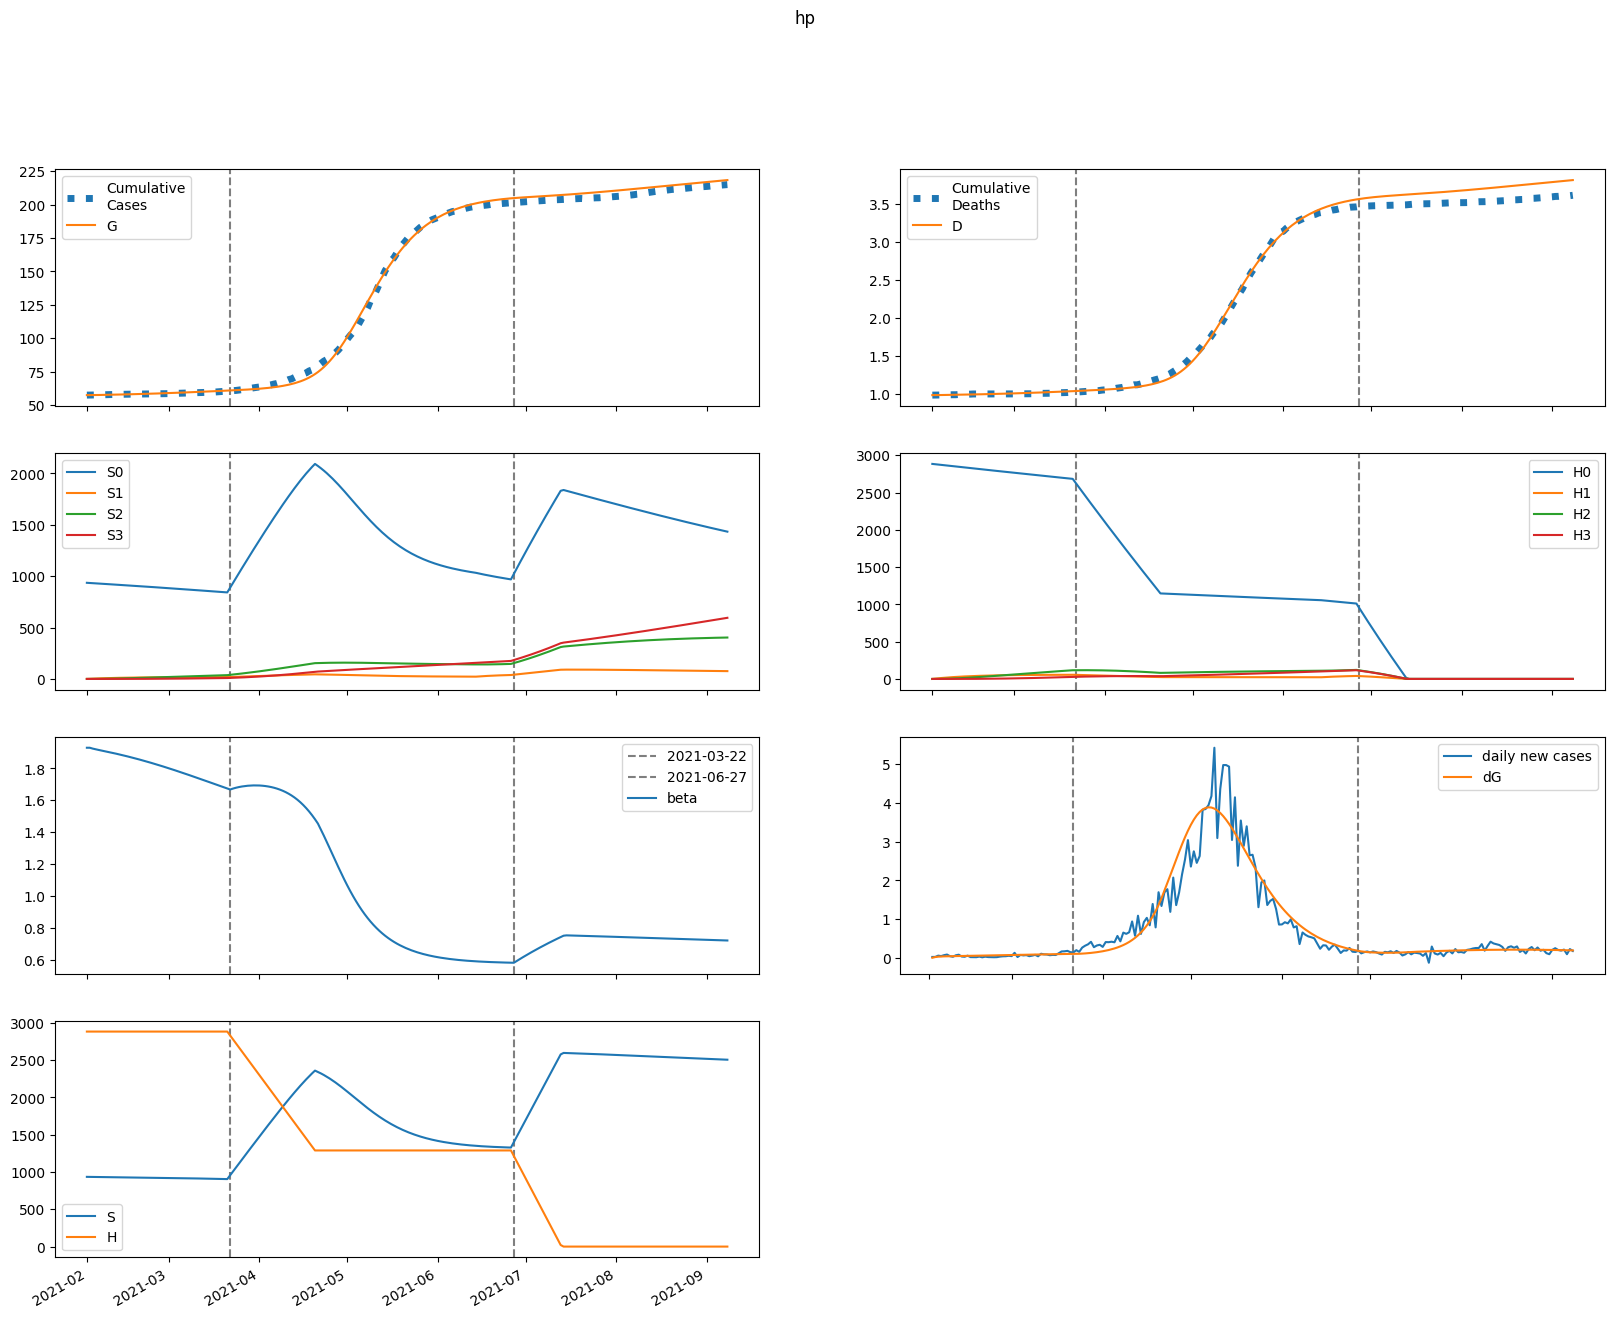

The file beside this chart, header and first rows:
series, 2021-02-01, 2021-02-02, 2021-02-03, 2021-02-04, 2021-02-05, 2021-02-06, 2021-02-07, 2021-02-08, 2021-02-09, 2021-02-10, 2021-02-11, 2021-02-12, 2021-02-13, 2021-02-14, 2021-02-15, 2021-02-16, 2021-02-17, 2021-02-18, 2021-02-19, 2021-02-20, 2021-02-21, 2021-02-22, 2021-02-23
S, 935431, 934894, 934457, 934060, 933675, 933290, 932898, 932496, 932083, 931658, 931220, 930770, 930306, 929829, 929339, 928835, 928318, 927788, 927243, 926685, 926114, 925528, 924930
E, 106.2, 611.4, 864.9, 1002, 1086, 1145, 1194, 1237, 1279, 1321, 1362, 1404, 1447, 1489, 1533, 1577, 1621, 1665, 1710, 1755, 1800, 1845, 1891
I, 251.1, 205.7, 187.8, 182.7, 183.8, 187.7, 193, 199.1, 205.6, 212.3, 219.3, 226.4, 233.7, 241.1, 248.6, 256.3, 264, 271.9, 279.8, 287.9, 296, 304.2, 312.4
A, 1792, 1462, 1331, 1293, 1298, 1325, 1361, 1404, 1449, 1496, 1545, 1595, 1646, 1698, 1750, 1804, 1859, 1914, 1970, 2026, 2083, 2141, 2199
IH, 0.0, 11.36, 14.62, 15.34, 15.45, 15.54, 15.77, 16.11, 16.55, 17.05, 17.59, 18.15, 18.74, 19.34, 19.96, 20.59, 21.23, 21.88, 22.54, 23.21, 23.89, 24.57, 25.26
IN, 38.01, 73.61, 100.1, 122.2, 142.1, 160.9, 179.2, 197, 214.7, 232.3, 249.7, 267.1, 284.5, 301.9, 319.3, 336.7, 354.2, 371.7, 389.4, 407.1, 424.9, 442.9, 460.9
D, 979.0, 979.0, 979.5, 980.1, 980.7, 981.3, 982, 982.6, 983.3, 984, 984.7, 985.4, 986.1, 986.9, 987.7, 988.5, 989.4, 990.2, 991.1, 992.1, 993, 994, 995
R, 0.0, 360.3, 662.5, 941.8, 1215, 1491, 1773, 2064, 2365, 2676, 2998, 3331, 3675, 4031, 4399, 4779, 5170, 5574, 5991, 6420, 6862, 7317, 7784
G, 57536, 57540, 57562, 57594, 57631, 57671, 57714, 57758, 57803, 57850, 57899, 57949, 58001, 58055, 58109, 58166, 58224, 58284, 58345, 58408, 58473, 58539, 58607
H, 2884254, 2884254, 2884254, 2884254, 2884254, 2884254, 2884254, 2884254, 2884254, 2884254, 2884254, 2884254, 2884254, 2884254, 2884254, 2884254, 2884254, 2884254, 2884254, 2884254, 2884254, 2884254, 2884254
S0, 935431, 933491, 931655, 929863, 928086, 926311, 924533, 922748, 920955, 919154, 917343, 915522, 913692, 911852, 910003, 908143, 906273, 904393, 902503, 900603, 898693, 896772, 894842
E0, 106.2, 611.4, 864.2, 1001, 1083, 1141, 1188, 1230, 1271, 1310, 1350, 1390, 1431, 1471, 1513, 1554, 1597, 1639, 1681, 1724, 1767, 1810, 1853
I0, 251.1, 205.7, 187.8, 182.7, 183.7, 187.5, 192.7, 198.7, 205, 211.5, 218.3, 225.1, 232.1, 239.2, 246.5, 253.8, 261.2, 268.7, 276.3, 284, 291.8, 299.6, 307.4
A0, 1792, 1462, 1331, 1292, 1297, 1323, 1359, 1400, 1444, 1490, 1537, 1586, 1635, 1685, 1735, 1787, 1839, 1892, 1945, 1999, 2053, 2108, 2163
IH0, 0.0, 11.36, 14.62, 15.34, 15.45, 15.54, 15.76, 16.1, 16.52, 17.01, 17.53, 18.08, 18.65, 19.23, 19.83, 20.43, 21.04, 21.67, 22.3, 22.94, 23.59, 24.24, 24.9
IN0, 38.01, 73.61, 100.1, 122.2, 142.1, 160.9, 179.1, 197, 214.6, 232, 249.4, 266.6, 283.8, 301, 318.2, 335.4, 352.6, 369.8, 387.1, 404.4, 421.8, 439.3, 456.9
D0, 979.0, 979.0, 979.5, 980.1, 980.7, 981.3, 982, 982.6, 983.3, 984, 984.7, 985.4, 986.1, 986.9, 987.7, 988.5, 989.3, 990.2, 991.1, 992, 993, 993.9, 994.9
R0, 0.0, 360.3, 662.5, 941.8, 1215, 1491, 1773, 2064, 2364, 2674, 2995, 3326, 3668, 4022, 4387, 4763, 5152, 5551, 5963, 6387, 6823, 7272, 7733
G0, 57536, 57540, 57562, 57594, 57631, 57671, 57713, 57757, 57802, 57849, 57898, 57947, 57999, 58051, 58106, 58161, 58219, 58278, 58338, 58400, 58464, 58529, 58596
H0, 2884254, 2879928, 2875608, 2871295, 2866988, 2862687, 2858393, 2854105, 2849824, 2845550, 2841281, 2837019, 2832764, 2828515, 2824272, 2820035, 2815805, 2811582, 2807364, 2803153, 2798949, 2794750, 2790558
S1, 0.0, 1402, 2701, 3904, 5018, 6049, 7004, 7887, 8704, 9459, 10157, 10803, 11399, 11949, 12456, 12925, 13356, 13754, 14120, 14456, 14765, 15049, 15309
E1, 0.0, 0.0, 0.6554, 1.606, 2.731, 3.983, 5.33, 6.751, 8.225, 9.735, 11.27, 12.82, 14.37, 15.92, 17.47, 19.01, 20.54, 22.06, 23.57, 25.06, 26.53, 27.99, 29.43
I1, 0.0, 0.0, 0.0, 0.02417, 0.07863, 0.1639, 0.2785, 0.4203, 0.5866, 0.7746, 0.9813, 1.204, 1.44, 1.687, 1.942, 2.205, 2.472, 2.744, 3.018, 3.294, 3.57, 3.847, 4.123
A1, 0.0, 0.0, 0.0, 0.1724, 0.5605, 1.167, 1.982, 2.989, 4.168, 5.5, 6.963, 8.537, 10.2, 11.95, 13.75, 15.6, 17.49, 19.4, 21.33, 23.27, 25.22, 27.16, 29.1
IH1, 0.0, 0.0, 0.0, 0.0, 0.001093, 0.004069, 0.00932, 0.01696, 0.02696, 0.03916, 0.05337, 0.06938, 0.08694, 0.1058, 0.1258, 0.1468, 0.1684, 0.1907, 0.2134, 0.2364, 0.2597, 0.2831, 0.3065
IN1, 0.0, 0.0, 0.0, 0.0, 0.003658, 0.01533, 0.03916, 0.07884, 0.1375, 0.2176, 0.3211, 0.4493, 0.6031, 0.7829, 0.9886, 1.22, 1.477, 1.757, 2.062, 2.388, 2.735, 3.103, 3.489
D1, 0.0, 0.0, 0.0, 0.0, 0.0, 4.497831648616447e-05, 0.0002124, 0.0005957, 0.001293, 0.002402, 0.004013, 0.006209, 0.009062, 0.01264, 0.01699, 0.02217, 0.02821, 0.03513, 0.04298, 0.05175, 0.06148, 0.07216, 0.0838
R1, 0.0, 0.0, 0.0, 0.0, 0.03444, 0.1472, 0.3833, 0.7862, 1.396, 2.251, 3.382, 4.82, 6.587, 8.706, 11.19, 14.06, 17.33, 21, 25.08, 29.57, 34.49, 39.83, 45.59
G1, 0.0, 0.0, 0.0, 0.02417, 0.08338, 0.1841, 0.331, 0.5275, 0.7765, 1.08, 1.439, 1.854, 2.327, 2.857, 3.444, 4.088, 4.789, 5.547, 6.361, 7.23, 8.154, 9.132, 10.16
H1, 0.0, 4326, 8337, 12055, 15501, 18694, 21653, 24394, 26933, 29284, 31460, 33475, 35339, 37064, 38660, 40135, 41498, 42758, 43921, 44995, 45985, 46899, 47741
S2, 0.0, 0.0, 100.1, 291.8, 567, 918.4, 1339, 1823, 2364, 2957, 3597, 4279, 4998, 5751, 6535, 7345, 8179, 9033, 9906, 10794, 11695, 12607, 13528
E2, 0.0, 0.0, 0.0, 0.01488, 0.05246, 0.1186, 0.2181, 0.3548, 0.5315, 0.7502, 1.013, 1.319, 1.672, 2.07, 2.515, 3.006, 3.543, 4.127, 4.757, 5.432, 6.152, 6.917, 7.725
I2, 0.0, 0.0, 0.0, 0.0, 0.0005487, 0.002375, 0.006282, 0.01309, 0.0236, 0.03856, 0.05864, 0.08445, 0.1165, 0.1553, 0.2011, 0.2543, 0.3151, 0.3838, 0.4606, 0.5454, 0.6385, 0.7398, 0.8494
A2, 0.0, 0.0, 0.0, 0.0, 0.003915, 0.01694, 0.04476, 0.09322, 0.168, 0.2743, 0.4169, 0.6, 0.8274, 1.102, 1.427, 1.803, 2.234, 2.72, 3.263, 3.863, 4.52, 5.236, 6.01
IH2, 0.0, 0.0, 0.0, 0.0, 0.0, 2.4826593040786213e-05, 0.0001191, 0.00034, 0.0007515, 0.00142, 0.002409, 0.003781, 0.00559, 0.007888, 0.01072, 0.01411, 0.01811, 0.02273, 0.02801, 0.03395, 0.04057, 0.04787, 0.05588
IN2, 0.0, 0.0, 0.0, 0.0, 0.0, 8.305025664613654e-05, 0.0004373, 0.001361, 0.003256, 0.006622, 0.01204, 0.02015, 0.03166, 0.04729, 0.0678, 0.09395, 0.1265, 0.1662, 0.2138, 0.27, 0.3354, 0.4109, 0.4969
D2, 0.0, 0.0, 0.0, 0.0, 0.0, 0.0, 1.0211864948899644e-06, 5.919617343735724e-06, 1.9904320656178338e-05, 5.081419283501134e-05, 0.0001092, 0.0002083, 0.0003638, 0.0005938, 0.0009182, 0.001359, 0.00194, 0.002684, 0.00362, 0.004772, 0.006168, 0.007836, 0.009806
R2, 0.0, 0.0, 0.0, 0.0, 0.0, 0.000782, 0.004182, 0.01321, 0.03208, 0.0662, 0.1221, 0.2073, 0.3303, 0.5003, 0.7273, 1.022, 1.395, 1.858, 2.423, 3.102, 3.907, 4.851, 5.947
G2, 0.0, 0.0, 0.0, 0.0, 0.0005487, 0.002483, 0.006857, 0.0149, 0.02799, 0.04758, 0.07525, 0.1126, 0.1612, 0.2229, 0.2992, 0.392, 0.5028, 0.6335, 0.7857, 0.9611, 1.161, 1.388, 1.643
H2, 0.0, 0.0, 309, 900.9, 1751, 2838, 4139, 5636, 7312, 9149, 11131, 13246, 15479, 17819, 20255, 22775, 25371, 28033, 30753, 33524, 36339, 39191, 42074
S3, 0.0, 0.0, 0.0, 1.192, 4.665, 11.41, 22.34, 38.28, 59.98, 88.12, 123.3, 166.1, 217, 276.5, 344.9, 422.7, 510, 607.3, 714.8, 832.6, 961, 1100, 1250
E3, 0.0, 0.0, 0.0, 0.0, 9.812300757946129e-05, 0.0004537, 0.001277, 0.002821, 0.005371, 0.009242, 0.01477, 0.0223, 0.03221, 0.04488, 0.06069, 0.08005, 0.1034, 0.131, 0.1635, 0.2011, 0.2444, 0.2936, 0.3493
I3, 0.0, 0.0, 0.0, 0.0, 0.0, 3.6183774491196656e-06, 1.963744266703419e-05, 6.286853291875721e-05, 0.0001545, 0.0003222, 0.0005997, 0.001026, 0.001647, 0.002511, 0.003672, 0.005188, 0.00712, 0.009531, 0.01249, 0.01606, 0.02032, 0.02534, 0.03118
A3, 0.0, 0.0, 0.0, 0.0, 0.0, 2.581852482471872e-05, 0.00014, 0.0004481, 0.001101, 0.002294, 0.004268, 0.007301, 0.01171, 0.01785, 0.02609, 0.03685, 0.05055, 0.06765, 0.08861, 0.1139, 0.1441, 0.1796, 0.221
IH3, 0.0, 0.0, 0.0, 0.0, 0.0, 0.0, 1.637175982261385e-07, 9.651397192519737e-07, 3.296252312947059e-06, 8.534411666317837e-06, 1.8573430659795114e-05, 3.582608732275149e-05, 6.320683136591143e-05, 0.0001041, 0.0001623, 0.0002421, 0.0003481, 0.000485, 0.0006583, 0.0008732, 0.001135, 0.001451, 0.001825
IN3, 0.0, 0.0, 0.0, 0.0, 0.0, 0.0, 5.476703359108708e-07, 3.4853134653224323e-06, 1.2780518552836306e-05, 3.5360987163698773e-05, 8.189506967421749e-05, 0.0001675, 0.0003122, 0.0005418, 0.0008876, 0.001387, 0.002085, 0.003031, 0.004282, 0.005901, 0.007959, 0.01053, 0.0137
D3, 0.0, 0.0, 0.0, 0.0, 0.0, 0.0, 0.0, 6.734158005880751e-09, 4.643302628647168e-08, 1.8201700835768813e-07, 5.330609845149231e-07, 1.2970376011371981e-06, 2.770663743823742e-06, 5.3705356823381094e-06, 9.652556654232049e-06, 1.6329898018603787e-05, 2.6289390534176502e-05, 4.060633213864125e-05, 6.055774270103473e-05, 8.763411153357984e-05, 0.0001235, 0.0001703, 0.0002299
R3, 0.0, 0.0, 0.0, 0.0, 0.0, 0.0, 5.156844889738799e-06, 3.3242627484394385e-05, 0.0001234, 0.0003457, 0.0008104, 0.001677, 0.003164, 0.005554, 0.009204, 0.01455, 0.02212, 0.03252, 0.04646, 0.06475, 0.08831, 0.1181, 0.1554
G3, 0.0, 0.0, 0.0, 0.0, 0.0, 3.6183774491196656e-06, 2.0348830601171202e-05, 6.744072309563267e-05, 0.0001715, 0.0003695, 0.0007104, 0.001255, 0.002077, 0.003265, 0.00492, 0.007158, 0.01011, 0.01392, 0.01875, 0.02478, 0.0322, 0.04121, 0.05203
H3, 0.0, 0.0, 0.0, 3.679, 14.4, 35.25, 69.03, 118.3, 185.4, 272.5, 381.4, 513.9, 671.6, 855.8, 1068, 1309, 1580, 1882, 2216, 2582, 2981, 3414, 3880
beta, 1.929, 1.929, 1.924, 1.92, 1.916, 1.912, 1.908, 1.904, 1.9, 1.896, 1.892, 1.888, 1.884, 1.879, 1.875, 1.87, 1.865, 1.86, 1.855, 1.85, 1.845, 1.84, 1.835
